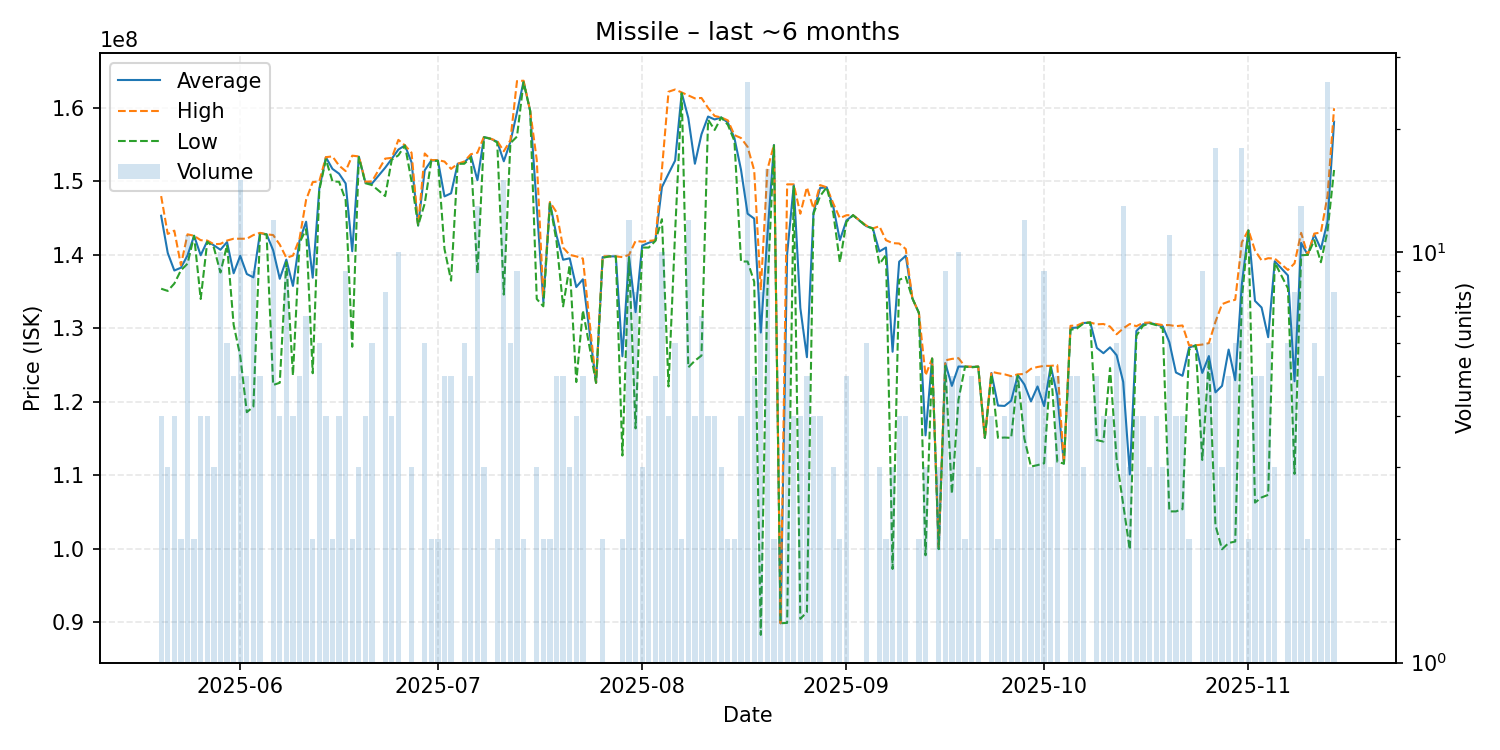

Values plotted in this chart, from the file beside it:
date, average, highest, lowest, order_count, volume
2025-05-20, 145325000, 148000000, 135400000, 4, 4
2025-05-21, 140266667, 142850000, 135100000, 3, 3
2025-05-22, 137875000, 143300000, 136100000, 4, 4
2025-05-23, 138250000, 138600000, 137900000, 2, 2
2025-05-24, 139927273, 142800000, 138800000, 7, 11
2025-05-25, 142600000, 142600000, 142600000, 2, 2
2025-05-26, 139950000, 142000000, 134000000, 4, 4
2025-05-27, 141875000, 141950000, 141800000, 4, 4
2025-05-28, 141300000, 141450000, 141000000, 3, 3
2025-05-29, 140700000, 141500000, 137600000, 10, 10
2025-05-30, 141750000, 141950000, 141350000, 6, 6
2025-05-31, 137500000, 142200000, 130500000, 5, 5
2025-06-01, 139880000, 142200000, 126250000, 11, 15
2025-06-02, 137400000, 142200000, 118600000, 5, 5
2025-06-03, 136944444, 142700000, 119350000, 9, 9
2025-06-04, 142960000, 143000000, 142800000, 5, 5
2025-06-05, 142800000, 142800000, 142800000, 1, 1
2025-06-06, 140625000, 142700000, 122300000, 12, 12
2025-06-07, 136750000, 141400000, 122600000, 4, 4
2025-06-08, 139355556, 139600000, 139000000, 8, 9
2025-06-09, 135775000, 139900000, 123600000, 4, 4
2025-06-10, 141960000, 142200000, 141650000, 5, 5
2025-06-11, 144514286, 147500000, 143500000, 7, 7
2025-06-12, 136900000, 149900000, 123900000, 2, 2
2025-06-13, 149016667, 150000000, 148800000, 6, 6
2025-06-14, 153275000, 153300000, 153000000, 4, 4
2025-06-15, 151700000, 153400000, 150000000, 2, 2
2025-06-16, 151050000, 152150000, 149950000, 4, 4
2025-06-17, 149722222, 151400000, 147450000, 9, 9
2025-06-18, 140500000, 153500000, 127500000, 2, 2
2025-06-19, 153366667, 153400000, 153300000, 3, 3
2025-06-20, 149850000, 149950000, 149750000, 4, 4
2025-06-21, 149716667, 150000000, 149500000, 6, 6
2025-06-23, 151862500, 153100000, 148000000, 8, 8
2025-06-24, 153075000, 153200000, 152950000, 4, 4
2025-06-25, 154330000, 155650000, 153550000, 10, 10
2025-06-26, 154900000, 154900000, 154900000, 1, 1
2025-06-27, 152600000, 153900000, 150000000, 3, 3
2025-06-28, 144000000, 144000000, 144000000, 1, 1
2025-06-29, 151516667, 153800000, 147000000, 6, 6
2025-06-30, 152850000, 152900000, 152800000, 2, 2
2025-07-01, 152850000, 152900000, 152800000, 2, 2
2025-07-02, 147960000, 152700000, 140800000, 5, 5
2025-07-03, 148380000, 151700000, 136500000, 5, 5
2025-07-04, 152400000, 152400000, 152400000, 1, 1
2025-07-05, 152566667, 152700000, 152400000, 5, 6
2025-07-06, 153520000, 153700000, 153250000, 5, 5
2025-07-07, 150161538, 153900000, 137500000, 10, 13
2025-07-08, 156033333, 156100000, 156000000, 3, 3
2025-07-09, 155800000, 155800000, 155800000, 1, 1
2025-07-10, 155400000, 155500000, 155300000, 2, 2
2025-07-11, 152740000, 154100000, 134600000, 11, 15
2025-07-12, 155383333, 155600000, 155200000, 6, 6
2025-07-13, 159388889, 163650000, 156100000, 8, 9
2025-07-14, 163600000, 163700000, 163500000, 2, 2
2025-07-15, 159600000, 159600000, 159600000, 1, 1
2025-07-16, 146633333, 152950000, 134000000, 3, 3
2025-07-17, 133600000, 134200000, 133000000, 2, 2
2025-07-18, 147100000, 147200000, 147000000, 2, 2
2025-07-19, 142640000, 145800000, 141850000, 5, 5
... 115 more rows
